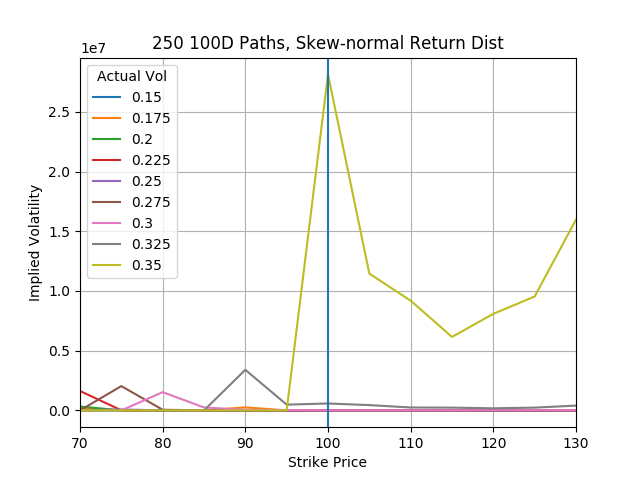

Values plotted in this chart, from the file beside it:
, 0.15, 0.175, 0.19999999999999998, 0.22499999999999998, 0.25, 0.27499999999999997, 0.3, 0.32499999999999996, 0.35
70.0, 8.679, 176721, 325562, 1625358, 8.687, 9.574, 10.66, 11.71, 13.23
75.0, 183.6, 369.2, 1191, 9095, 76360, 2036123, 9.032, 10.25, 11.78
80.0, 11.99, 35.77, 143.3, 699.8, 5644, 53512, 1528868, 9.372, 10.64
85.0, 284.1, 13.65, 36.48, 147.5, 1027, 8947, 246929, 8.645, 9.848
90.0, 9.438, 253446, 20.11, 71.79, 391.7, 3490, 45522, 3399415, 9.209
95.0, 29.38, 715.5, 14.02, 50.81, 223.1, 1707, 31189, 482319, 8.681
100.0, 151.5, 240.7, 25.06, 75.52, 254, 2199, 13765, 579740, 28140177
105.0, 6.801, 141, 20.45, 62.68, 258.9, 1454, 10217, 443726, 11454672
110.0, 5.587, 42.94, 19.26, 51.04, 205.5, 1428, 13871, 243781, 9187653
115.0, 5.055, 28.56, 17.7, 52.37, 208.1, 1422, 9972, 230828, 6152972
120.0, 4.403, 82315, 20.09, 55.65, 243.3, 1154, 17455, 175561, 8088170
125.0, 3.917, 184.7, 19.45, 70.17, 332, 1498, 19830, 232812, 9539405
130.0, 3.568, 7.345, 22.47, 84.51, 317.7, 2433, 17421, 400490, 15982057
